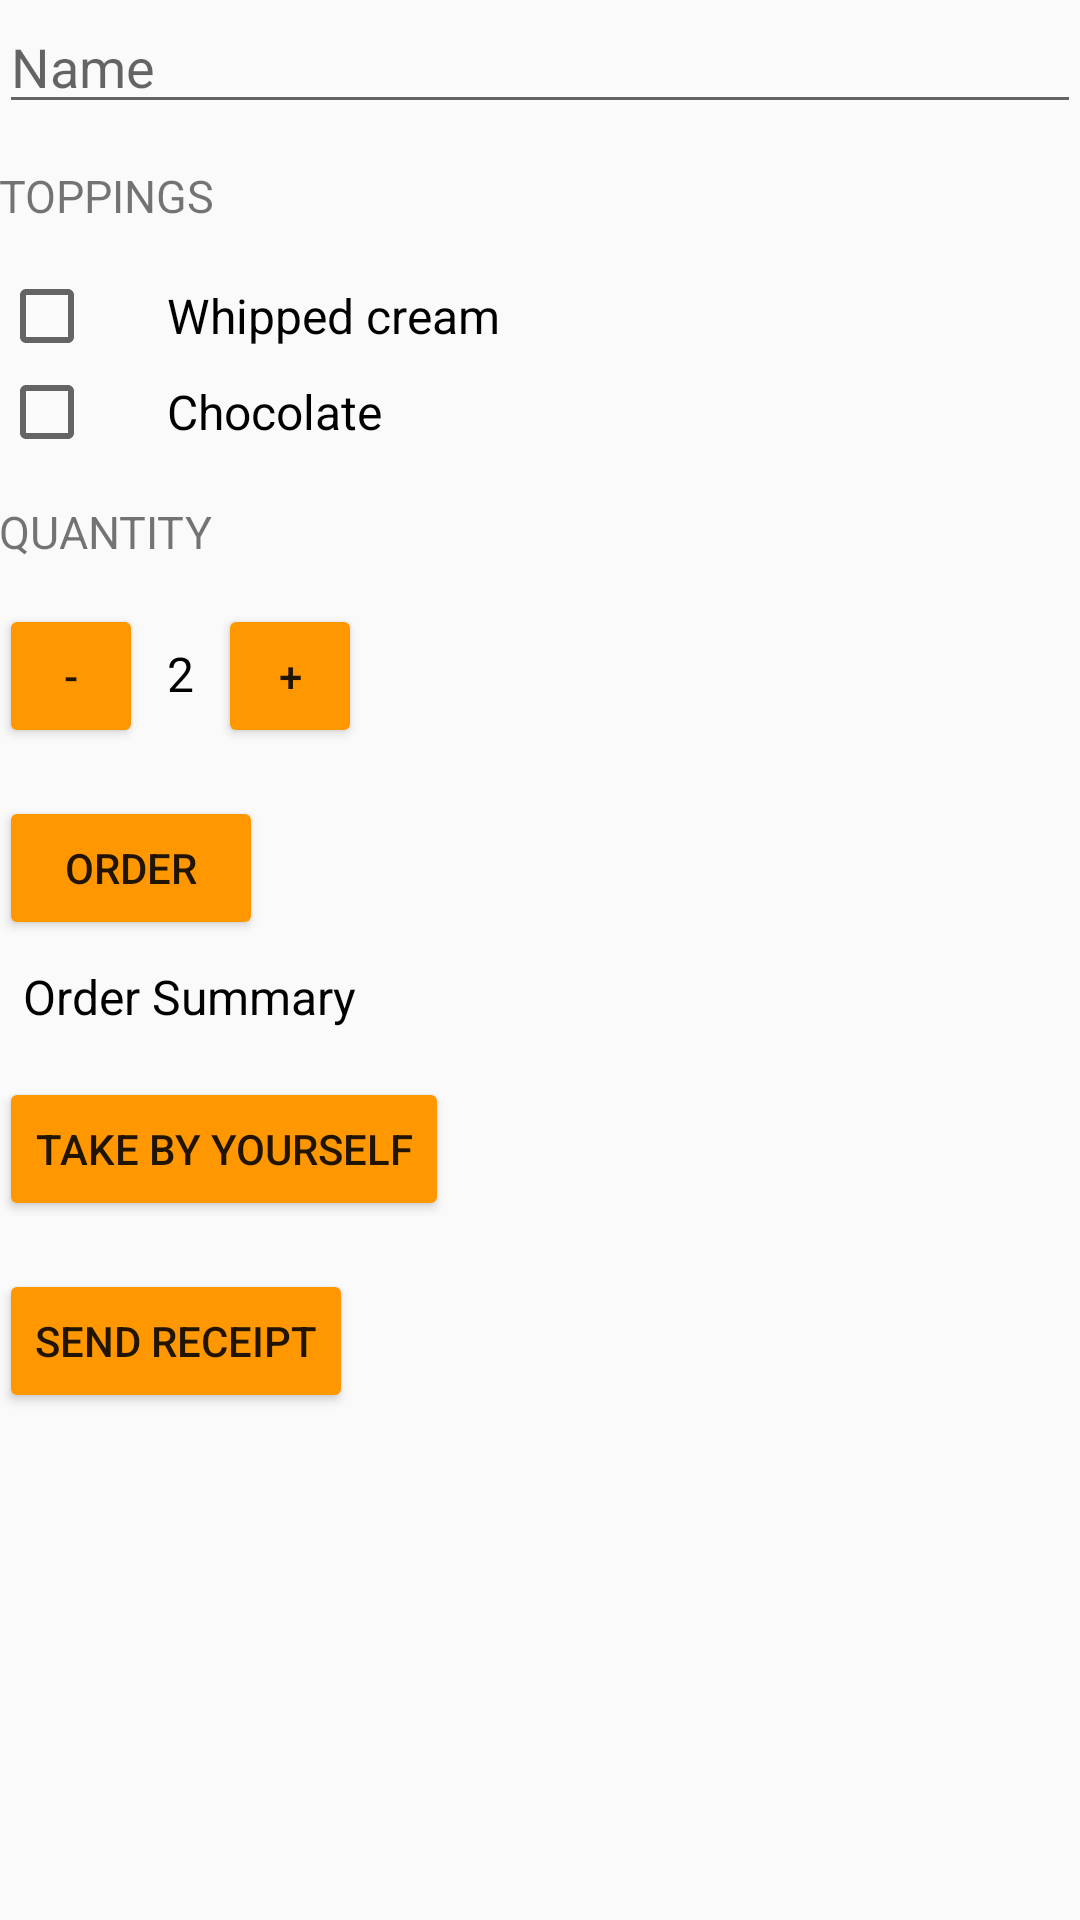

Reconstruct the res/layout file that produces this screen, plus the resources it refers to.
<!-- AndroidManifest.xml: application theme AppThemeBasket -->
<!-- res/layout/activity_just_java.xml -->
<?xml version="1.0" encoding="utf-8"?>
<ScrollView xmlns:android="http://schemas.android.com/apk/res/android"
    xmlns:tools="http://schemas.android.com/tools"
    android:layout_width="match_parent"
    android:layout_height="match_parent"
    tools:context=".JustJava">

    <LinearLayout
        android:layout_width="match_parent"
        android:layout_height="match_parent"
        android:orientation="vertical"
        android:paddingLeft="@dimen/activity_horizontal_margin"
        android:paddingTop="@dimen/activity_vertical_margin"
        android:paddingRight="@dimen/activity_horizontal_margin"
        android:paddingBottom="@dimen/activity_vertical_margin">

        <EditText
            android:id="@+id/name_field"
            android:layout_width="match_parent"
            android:layout_height="wrap_content"
            android:hint="@string/name"
            android:inputType="text" />

        <TextView
            style="@style/HeaderTextStyle"
            android:text="@string/toppings" />

        <CheckBox
            android:id="@+id/whipped_cream_checkbox"
            android:layout_width="wrap_content"
            android:layout_height="wrap_content"
            android:paddingLeft="24dp"
            android:text="@string/whipped_cream"
            android:textSize="16sp" />

        <CheckBox
            android:id="@+id/chocolate_checkbox"
            android:layout_width="wrap_content"
            android:layout_height="wrap_content"
            android:paddingLeft="24dp"
            android:text="@string/chocolate"
            android:textSize="16sp" />

        <TextView
            style="@style/HeaderTextStyle"
            android:text="@string/quantity" />

        <LinearLayout
            android:layout_width="match_parent"
            android:layout_height="wrap_content"
            android:orientation="horizontal">

            <Button
                android:layout_width="48dp"
                android:layout_height="48dp"
                android:onClick="decrement"
                android:text="-" />

            <TextView
                android:id="@+id/quantity_text_view"
                android:layout_width="wrap_content"
                android:layout_height="wrap_content"
                android:paddingLeft="8dp"
                android:paddingRight="8dp"
                android:text="@string/initial_quantity_value"
                android:textColor="@android:color/black"
                android:textSize="16sp" />

            <Button
                android:layout_width="48dp"
                android:layout_height="48dp"
                android:onClick="increment"
                android:text="+" />

        </LinearLayout>

        <Button
            android:layout_width="wrap_content"
            android:layout_height="wrap_content"
            android:layout_marginTop="16dp"
            android:onClick="submitOrder"
            android:text="@string/order" />

        <TextView
            android:id="@+id/ordersumary_text_view"
            android:layout_width="wrap_content"
            android:layout_height="wrap_content"
            android:paddingLeft="8dp"
            android:paddingTop="8dp"
            android:paddingRight="8dp"
            android:text="@string/order_summary"
            android:textColor="@android:color/black"
            android:textSize="16sp" />

        <Button
            android:layout_width="wrap_content"
            android:layout_height="wrap_content"
            android:layout_marginTop="16dp"
            android:onClick="takeAlone"
            android:text="Take By YourSelf" />

        <Button
            android:layout_width="wrap_content"
            android:layout_height="wrap_content"
            android:layout_marginTop="16dp"
            android:onClick="SendReceipt"
            android:text="send receipt" />


    </LinearLayout>

</ScrollView>
<!-- resources referenced by this layout -->
<resources>
  <string name="chocolate">Chocolate</string>
  <string name="initial_quantity_value">2</string>
  <string name="name">Name</string>
  <string name="order">Order</string>
  <string name="order_summary" translatable="false">Order Summary</string>
  <string name="quantity">Quantity</string>
  <string name="toppings">Toppings</string>
  <string name="whipped_cream">Whipped cream</string>
  <style name="HeaderTextStyle">
          <item name="android:layout_width">wrap_content</item>
          <item name="android:layout_height">48dp</item>
          <item name="android:gravity">center_vertical</item>
          <item name="android:textAllCaps">true</item>
          <item name="android:textSize">15sp</item>
      </style>
  <style name="AppThemeBasket" parent="Theme.AppCompat.Light">
          
          <item name="colorPrimary">#FF9800</item>
          
          <item name="colorButtonNormal">#FF9800</item>
      </style>
</resources>
